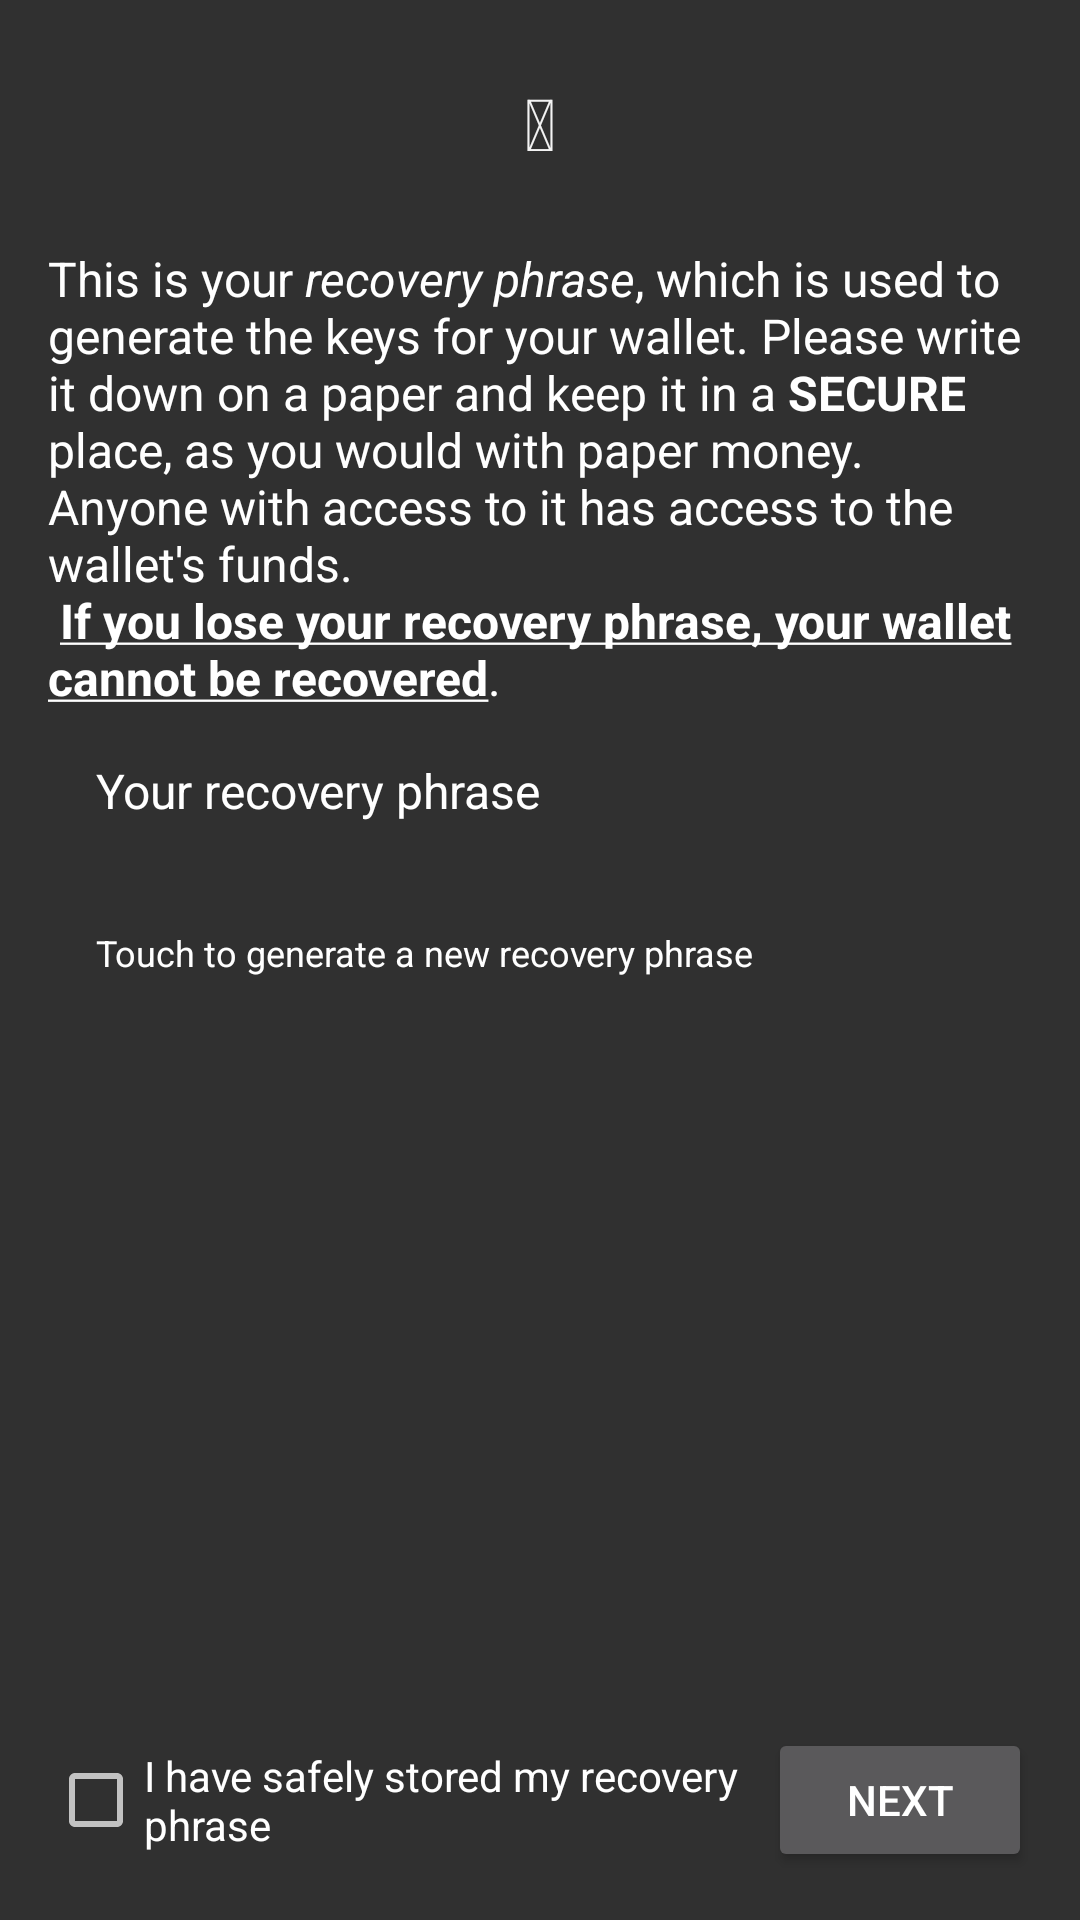

The Android layout XML behind this screen, and the referenced resources:
<!-- AndroidManifest.xml: application theme AppTheme -->
<!-- res/layout/fragment_seed.xml -->
<?xml version="1.0" encoding="utf-8"?>
<ScrollView xmlns:android="http://schemas.android.com/apk/res/android"
    xmlns:tools="http://schemas.android.com/tools"
    android:layout_width="match_parent"
    android:layout_height="match_parent"
    android:fillViewport="true">

    <LinearLayout
        android:layout_width="match_parent"
        android:layout_height="wrap_content"
        android:orientation="vertical"
        android:paddingBottom="@dimen/activity_vertical_margin"
        android:paddingLeft="@dimen/activity_horizontal_margin"
        android:paddingRight="@dimen/activity_horizontal_margin"
        android:paddingTop="@dimen/activity_vertical_margin">

        <TextView
            android:id="@+id/seed_icon"
            style="@style/FontIconBig"
            android:layout_width="@dimen/font_icon_bg_size"
            android:layout_height="@dimen/font_icon_bg_size"
            android:layout_marginBottom="@dimen/activity_vertical_margin"
            android:layout_gravity="center_horizontal"
            android:gravity="center"
            android:text="@string/font_icon_backup_wallet"
            tools:text="Ψ"/>

        <TextView
            android:layout_width="wrap_content"
            android:layout_height="wrap_content"
            android:text="@string/seed_info"
            style="@style/NormalText" />

        <LinearLayout
            android:orientation="vertical"
            android:layout_width="wrap_content"
            android:layout_height="0dp"
            android:layout_weight="1"
            android:padding="@dimen/seed_padding" >

            <TextView
                style="@style/SecondaryText"
                android:layout_width="wrap_content"
                android:layout_height="wrap_content"
                android:text="@string/seed_title"/>

            <TextView
                android:id="@+id/seed"
                style="@style/SeedText"
                android:layout_width="wrap_content"
                android:layout_height="wrap_content"
                tools:text="deliver broken make enrich core vendor ski help sock spy purse roast token jewel female"
                android:gravity="center_horizontal"
                android:textIsSelectable="true"/>

            <TextView
                android:id="@+id/seed_regenerate_title"
                style="@style/SmallHelpText"
                android:layout_width="wrap_content"
                android:layout_height="wrap_content"
                android:text="@string/seed_regenerate_title"
                android:layout_gravity="end"/>

        </LinearLayout>

        
            
            
            
            

            
                
                
                
                
                
                
                
                

            
                
                
                
                
                
                
                
                
                

            
                
                
                
                
                
                
                
                

        

        <RelativeLayout
            android:layout_width="match_parent"
            android:layout_height="wrap_content">
            <CheckBox
                android:id="@+id/backed_up_seed"
                android:layout_width="wrap_content"
                android:layout_height="wrap_content"
                android:layout_centerVertical="true"
                android:layout_alignParentLeft="true"
                android:layout_alignParentStart="true"
                android:layout_toLeftOf="@id/button_next"
                android:layout_toStartOf="@id/button_next"
                android:text="@string/backed_up_seed" />

            <Button
                android:id="@+id/button_next"
                android:layout_width="wrap_content"
                android:layout_height="wrap_content"
                android:layout_centerVertical="true"
                android:layout_alignParentRight="true"
                android:layout_alignParentEnd="true"
                android:text="@string/button_next" />
        </RelativeLayout>
    </LinearLayout>
</ScrollView>
<!-- resources referenced by this layout -->
<resources>
  <dimen name="activity_horizontal_margin">16dp</dimen>
  <dimen name="activity_vertical_margin">16dp</dimen>
  <dimen name="font_icon_bg_size">50dp</dimen>
  <dimen name="seed_padding">16dp</dimen>
  <string name="backed_up_seed">I have safely stored my recovery phrase</string>
  <string name="button_next">Next</string>
  <string name="font_icon_backup_wallet" translatable="false"></string>
  <string name="seed_info">This is your <i>recovery phrase</i>, which is used to generate the keys for your wallet. Please write it down on a paper and keep it in a <b>SECURE</b> place, as you would with paper money. Anyone with access to it has access to the wallet\'s funds.\n <b><u>If you lose your recovery phrase, your wallet cannot be recovered</u></b>.</string>
  <string name="seed_regenerate_title">Touch to generate a new recovery phrase</string>
  <string name="seed_title">Your recovery phrase</string>
  <style name="FontIconBig" parent="NormalText">
          <item name="android:textSize">@dimen/font_icon_text_size</item>
          <item name="android:textColor">@color/font_icon_fg_color</item>
          <item name="android:background">@drawable/font_icon_bg</item>
          <item name="android:gravity">center_horizontal|center_vertical</item>
      </style>
  <style name="NormalText" parent="@android:style/TextAppearance">
          <item name="android:textColor">@color/white</item>
          <item name="android:textColorLink">@color/white</item>
      </style>
  <style name="SecondaryText" parent="@android:style/TextAppearance">
          <item name="android:textColor">@color/white</item>
      </style>
  <style name="SeedText" parent="">
          <item name="android:textColor">@color/white</item>
          <item name="android:textSize">@dimen/seed_text_size</item>
      </style>
  <style name="SmallHelpText" parent="SecondaryText">
          <item name="android:textSize">@dimen/caption</item>
      </style>
  <style name="AppTheme" parent="Theme.AppCompat">
          
          <item name="colorPrimary">@color/primary_800</item>
  
          
          <item name="colorPrimaryDark">@color/primary_900</item>
  
          
          <item name="colorAccent">@color/accent</item>
  
          <item name="android:windowContentOverlay">@null</item>
      </style>
  <dimen name="font_icon_text_size">24sp</dimen>
  <color name="font_icon_fg_color">@color/white_almost</color>
  <color name="white">#FFFFFF</color>
  <dimen name="seed_text_size">26sp</dimen>
  <dimen name="caption">12sp</dimen>
  <color name="primary_800">#262626</color>
  <color name="primary_900">#212121</color>
  <color name="accent">#0091EA</color>
  <color name="white_almost">#F3F3F3</color>
</resources>
